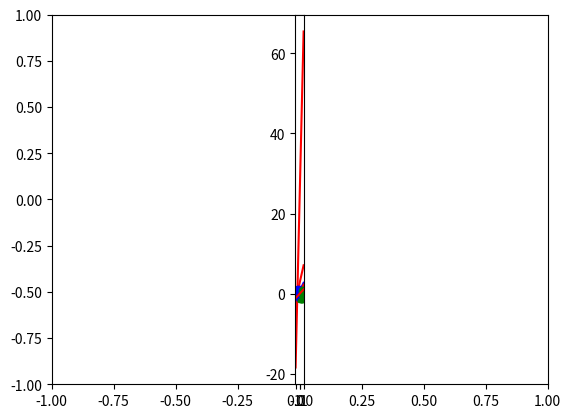

The matplotlib source for this figure:
'''
Created on Apr 8, 2013

linearly separate random points on the plane [-1,1]X[-1,1]
 
@author: debajyoti
'''

import numpy as np
import matplotlib.pyplot as plt
 
#run with more numPoints and less numEpochs for better visualisation 
numPoints = 10
numEpochs = 100
showN = 20
averageIteration = 0

#turn on interactive mode 
plt.ion()

#plot basic axes 
plt.axis([-1, 1, -1, 1])
plt.axes().set_aspect('equal')
plt.show()
 
 
## generate 2 random points to form a line
lineX = np.random.uniform(-1, 1, 2)
lineY = np.random.uniform(-1, 1, 2)
 

#form the line using 2-point form method 
def makeLine(x):
    return lineX[1] + (lineY[1] - lineX[1]) / (lineY[0] - lineX[0]) * ( x - (lineX[0]))
 
#plot the line, red
plt.plot( [-1,1],[makeLine(-1),makeLine(1)] ,'b')
#ax=fig.add_subplot(2,2,1)

#classify as 1 or -1
def classifyPoint(point):
    if point[2] > makeLine(point[1]):
        return 1
    else:
        return -1
 
 

epoch = 0
while epoch < numEpochs :
     
    ## generate sample points
    points = np.random.uniform(-1,1,(numPoints,2))
    zeros = np.ones( (numPoints,1) )
    points = np.append(zeros, points, axis = 1)
 
    for p in points:
        if classifyPoint(p) == 1:
            if(epoch % showN == 0):
                plt.plot( p[1], p[2], 'bo' )
        else:
            if(epoch % showN == 0):
                plt.plot( p[1], p[2], 'go' )
 
    plt.draw()
 
    #initialize weight vector
    w = np.zeros( 3 )
 
    iteration = 0
 
    done = False
    while not done:
        iteration += 1
        wrongPoints = 0
        print ("Weights :" +str(w))
        #check classification of points, update weights for the first one found to be wrong
        for p in points:
            if np.sign( np.dot(w, p) ) != classifyPoint( p ):
                w = np.add( w, classifyPoint( p ) * p )  
                wrongPoints += 1
                break
        if wrongPoints == 0:
            print ("iterations :"+str(iteration))
            averageIteration += iteration; 
            done = True
 
 
            # drawing every Nth final function
            if(epoch % showN == 0):
                #print("epoch :", str(epoch))
                x = np.array( [-1,1] )
                plt.plot( x, -w[1]/w[2] * x - w[0] / w[2] , 'r' )
                plt.draw()
    
    epoch += 1

print ("Average Iteration :"+ str(averageIteration/numEpochs))